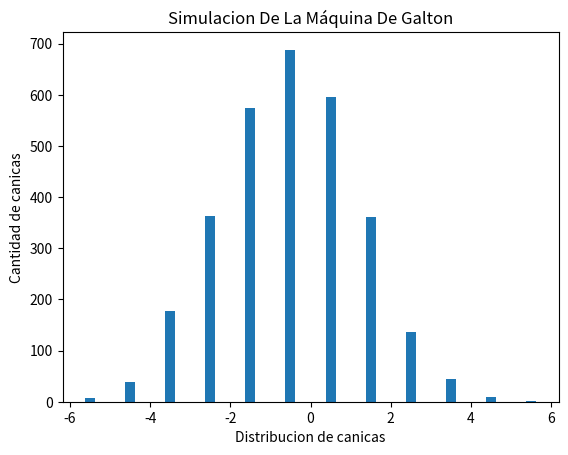

Write the Python code that produced this figure.
import numpy as np
import matplotlib.pyplot as plt
from random import randint


def galton():
    niveles = 12
    if niveles >= 1:
        etapas = [0] * (niveles)
    else:
        print("The value of levels can't be lower than 1.")
        exit()
    pelotas = 3000
    for h in range(pelotas):
        stored = -1
        for j in range(niveles):
            stored += randint(0, 1)
        etapas[stored] += 1

    return etapas


def plotear(etapas):
    X = np.arange(-((len(etapas) / 2) - .5), (len(etapas) / 2) + .5)
    plt.title('Simulacion De La Máquina De Galton')
    plt.xlabel('Distribucion de canicas')
    plt.ylabel('Cantidad de canicas')
    plt.bar(X + 0.00, etapas, width=0.25)
    plt.show()
    plt.savefig("BellCurve.png")


plotear(galton())